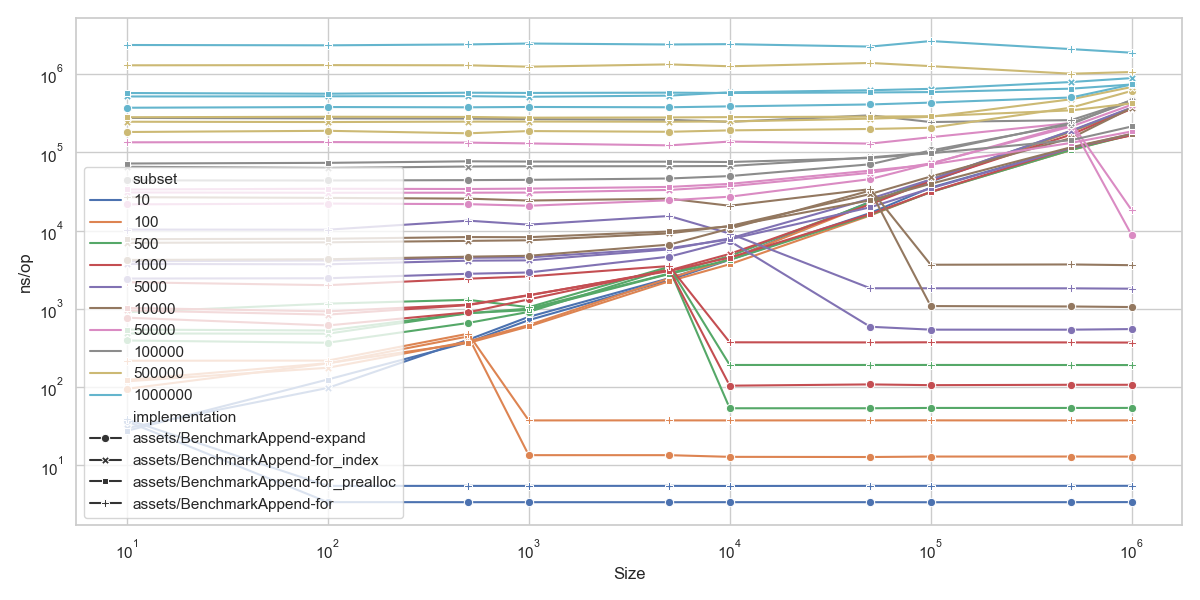

Source data for this figure (header and first rows):
goos: darwin
goarch: arm64
pkg: github.com/lunemec/go-rule-of-thumb…
cpu: Apple M1
, assets/BenchmarkAppend-expand.txt, , assets/BenchmarkAppend-for_index.txt, , , , assets/BenchmarkAppend-for_prealloc.txt, , , , assets/BenchmarkAppend-for.txt, , , 
, sec/op, CI, sec/op, CI, vs base, P, sec/op, CI, vs base, P, sec/op, CI, vs base, P
Append/size=10_subset=10-8, 3.6535e-08, 1%, 2.9850000000000006e-08, 1%, -18.30%, p=0.000 n=10, 2.7530000000000002e-08, 1%, -24.65%, p=0.000 n=10, 3.853e-08, 1%, +5.46%, p=0.000 n=10
Append/size=10_subset=100-8, 9.480000000000002e-08, 0%, 1.1830000000000001e-07, 1%, +24.79%, p=0.000 n=10, 1.2335e-07, 0%, +30.12%, p=0.000 n=10, 2.1695000000000002e-07, 1%, +128.85%, p=0.000 n=10
Append/size=10_subset=500-8, 3.9365000000000003e-07, 22%, 4.842500000000001e-07, 1%, +23.02%, p=0.002 n=10, 5.4275e-07, 1%, +37.88%, p=0.000 n=10, 9.048e-07, 1%, +129.85%, p=0.000 n=10
Append/size=10_subset=1000-8, 7.705000000000001e-07, 16%, 9.542500000000002e-07, 38%, +23.85%, p=0.000 n=10, 1.026e-06, 1%, +33.16%, p=0.001 n=10, 2.19e-06, 1%, +184.23%, p=0.000 n=10
Append/size=10_subset=5000-8, 2.438e-06, 0%, 3.7465000000000005e-06, 2%, +53.67%, p=0.000 n=10, 4.061000000000001e-06, 1%, +66.57%, p=0.000 n=10, 1.0312e-05, 2%, +322.97%, p=0.000 n=10
Append/size=10_subset=10000-8, 4.2135e-06, 3%, 6.9805e-06, 1%, +65.67%, p=0.000 n=10, 7.7725e-06, 2%, +84.47%, p=0.000 n=10, 2.67655e-05, 2%, +535.23%, p=0.000 n=10
Append/size=10_subset=50000-8, 2.1657e-05, 7%, 3.0752000000000006e-05, 3%, +42.00%, p=0.000 n=10, 3.3573e-05, 1%, +55.02%, p=0.000 n=10, 0.0001346, 1%, +521.32%, p=0.000 n=10
Append/size=10_subset=100000-8, 4.38595e-05, 4%, 6.544450000000001e-05, 2%, +49.21%, p=0.000 n=10, 7.211350000000001e-05, 1%, +64.42%, p=0.000 n=10, 0.0002759, 2%, +529.11%, p=0.000 n=10
Append/size=10_subset=500000-8, 0.0001823, 1%, 0.0002466, 1%, +35.24%, p=0.000 n=10, 0.0002816, 0%, +54.42%, p=0.000 n=10, 0.001299, 3%, +612.18%, p=0.000 n=10
Append/size=10_subset=1000000-8, 0.0003724, 1%, 0.0005187, 2%, +39.29%, p=0.000 n=10, 0.0005744, 1%, +54.25%, p=0.000 n=10, 0.002361, 2%, +534.08%, p=0.000 n=10
Append/size=100_subset=10-8, 3.3775e-09, 0%, 9.738e-08, 7%, +2783.20%, p=0.000 n=10, 1.2485e-07, 2%, +3596.52%, p=0.000 n=10, 5.448e-09, 0%, +61.30%, p=0.000 n=10
Append/size=100_subset=100-8, 2.001e-07, 1%, 1.7635000000000001e-07, 1%, -11.87%, p=0.000 n=10, 2.0180000000000002e-07, 1%, +0.85%, p=0.027 n=10, 2.1785e-07, 1%, +8.87%, p=0.000 n=10
Append/size=100_subset=500-8, 3.686e-07, 0%, 4.8075e-07, 1%, +30.43%, p=0.000 n=10, 5.284e-07, 1%, +43.35%, p=0.000 n=10, 1.1645e-06, 1%, +215.93%, p=0.000 n=10
Append/size=100_subset=1000-8, 6.128000000000001e-07, 1%, 8.438e-07, 13%, +37.70%, p=0.000 n=10, 9.2775e-07, 1%, +51.40%, p=0.000 n=10, 2.006e-06, 1%, +227.35%, p=0.000 n=10
Append/size=100_subset=5000-8, 2.46e-06, 2%, 3.7105000000000003e-06, 2%, +50.83%, p=0.000 n=10, 4.144500000000001e-06, 1%, +68.48%, p=0.000 n=10, 1.0277e-05, 2%, +317.76%, p=0.000 n=10
Append/size=100_subset=10000-8, 4.304500000000001e-06, 1%, 7.0845000000000005e-06, 2%, +64.58%, p=0.000 n=10, 7.864000000000001e-06, 2%, +82.69%, p=0.000 n=10, 2.6204500000000003e-05, 1%, +508.77%, p=0.000 n=10
Append/size=100_subset=50000-8, 2.2158e-05, 2%, 3.0458000000000002e-05, 4%, +37.46%, p=0.000 n=10, 3.4249000000000004e-05, 1%, +54.57%, p=0.000 n=10, 0.0001356, 1%, +511.83%, p=0.000 n=10
Append/size=100_subset=100000-8, 4.3733500000000004e-05, 2%, 6.3287e-05, 1%, +44.71%, p=0.000 n=10, 7.351700000000001e-05, 1%, +68.10%, p=0.000 n=10, 0.0002721, 3%, +522.21%, p=0.000 n=10
Append/size=100_subset=500000-8, 0.0001888, 3%, 0.0002444, 2%, +29.46%, p=0.000 n=10, 0.0002856, 1%, +51.27%, p=0.000 n=10, 0.001306, 1%, +591.75%, p=0.000 n=10
Append/size=100_subset=1000000-8, 0.00038, 6%, 0.0005215, 16%, +37.23%, p=0.000 n=10, 0.0005627, 2%, +48.08%, p=0.000 n=10, 0.002339, 2%, +515.38%, p=0.000 n=10
Append/size=500_subset=10-8, 3.3725e-09, 0%, 4.0275000000000003e-07, 1%, +11842.18%, p=0.000 n=10, 3.7335e-07, 1%, +10970.42%, p=0.000 n=10, 5.4490000000000005e-09, 0%, +61.57%, p=0.000 n=10
Append/size=500_subset=100-8, 4.4390000000000005e-07, 1%, 3.8130000000000006e-07, 1%, -14.10%, p=0.000 n=10, 3.6625e-07, 1%, -17.49%, p=0.000 n=10, 4.805000000000001e-07, 1%, +8.25%, p=0.000 n=10
Append/size=500_subset=500-8, 6.6015e-07, 1%, 8.7695e-07, 1%, +32.84%, p=0.000 n=10, 8.8135e-07, 1%, +33.51%, p=0.000 n=10, 1.3034999999999999e-06, 1%, +97.46%, p=0.000 n=10
Append/size=500_subset=1000-8, 9.025e-07, 2%, 1.117e-06, 1%, +23.77%, p=0.000 n=10, 1.1305e-06, 1%, +25.26%, p=0.000 n=10, 2.429e-06, 1%, +169.14%, p=0.000 n=10
Append/size=500_subset=5000-8, 2.8055000000000005e-06, 1%, 4.128e-06, 2%, +47.14%, p=0.000 n=10, 4.4905000000000005e-06, 2%, +60.06%, p=0.000 n=10, 1.3405000000000001e-05, 1%, +377.81%, p=0.000 n=10
Append/size=500_subset=10000-8, 4.643e-06, 1%, 7.395500000000001e-06, 1%, +59.28%, p=0.000 n=10, 8.2685e-06, 2%, +78.09%, p=0.000 n=10, 2.56315e-05, 2%, +452.05%, p=0.000 n=10
Append/size=500_subset=50000-8, 2.1806500000000002e-05, 7%, 3.05305e-05, 3%, +40.01%, p=0.000 n=10, 3.40475e-05, 1%, +56.13%, p=0.000 n=10, 0.0001334, 2%, +511.92%, p=0.000 n=10
Append/size=500_subset=100000-8, 4.4215500000000004e-05, 3%, 6.5976e-05, 2%, +49.21%, p=0.000 n=10, 7.6869e-05, 3%, +73.85%, p=0.000 n=10, 0.0002705, 3%, +511.70%, p=0.000 n=10
Append/size=500_subset=500000-8, 0.0001755, 3%, 0.0002475, 2%, +41.05%, p=0.000 n=10, 0.0002841, 2%, +61.87%, p=0.000 n=10, 0.001299, 3%, +640.30%, p=0.000 n=10
Append/size=500_subset=1000000-8, 0.0003772, 2%, 0.0005232, 3%, +38.73%, p=0.000 n=10, 0.0005796, 1%, +53.68%, p=0.000 n=10, 0.002401, 2%, +536.60%, p=0.000 n=10
Append/size=1000_subset=10-8, 3.3725e-09, 0%, 7.886000000000001e-07, 1%, +23283.25%, p=0.000 n=10, 7.166e-07, 1%, +21148.33%, p=0.000 n=10, 5.449000000000001e-09, 0%, +61.57%, p=0.000 n=10
Append/size=1000_subset=100-8, 1.3465000000000002e-08, 0%, 6.2085e-07, 2%, +4510.84%, p=0.000 n=10, 5.9575e-07, 1%, +4324.43%, p=0.000 n=10, 3.7445e-08, 0%, +178.09%, p=0.000 n=10
Append/size=1000_subset=500-8, 9.135499999999999e-07, 1%, 1.0065e-06, 1%, +10.17%, p=0.000 n=10, 9.650500000000002e-07, 0%, +5.64%, p=0.000 n=10, 1.048e-06, 2%, +14.72%, p=0.000 n=10
Append/size=1000_subset=1000-8, 1.32e-06, 2%, 1.4845000000000001e-06, 2%, +12.46%, p=0.000 n=10, 1.4965e-06, 1%, +13.37%, p=0.000 n=10, 2.5960000000000002e-06, 1%, +96.67%, p=0.000 n=10
Append/size=1000_subset=5000-8, 2.916e-06, 2%, 4.168e-06, 1%, +42.94%, p=0.000 n=10, 4.546e-06, 1%, +55.90%, p=0.000 n=10, 1.1926e-05, 2%, +308.98%, p=0.000 n=10
Append/size=1000_subset=10000-8, 4.765e-06, 4%, 7.524e-06, 1%, +57.90%, p=0.000 n=10, 8.2385e-06, 1%, +72.90%, p=0.000 n=10, 2.4236000000000003e-05, 2%, +408.63%, p=0.000 n=10
Append/size=1000_subset=50000-8, 2.0781000000000003e-05, 3%, 3.06445e-05, 2%, +47.46%, p=0.000 n=10, 3.44265e-05, 2%, +65.66%, p=0.000 n=10, 0.0001302, 2%, +526.71%, p=0.000 n=10
Append/size=1000_subset=100000-8, 4.457e-05, 1%, 6.640500000000001e-05, 3%, +48.99%, p=0.000 n=10, 7.63375e-05, 3%, +71.28%, p=0.000 n=10, 0.0002663, 1%, +497.38%, p=0.000 n=10
Append/size=1000_subset=500000-8, 0.0001873, 2%, 0.000248, 1%, +32.36%, p=0.000 n=10, 0.000278, 1%, +48.41%, p=0.000 n=10, 0.001247, 6%, +565.39%, p=0.000 n=10
Append/size=1000_subset=1000000-8, 0.0003808, 3%, 0.0005148, 1%, +35.18%, p=0.000 n=10, 0.0005757, 1%, +51.17%, p=0.000 n=10, 0.002466, 3%, +547.49%, p=0.000 n=10
Append/size=5000_subset=10-8, 3.3705000000000003e-09, 0%, 2.4635000000000002e-06, 1%, +72990.05%, p=0.000 n=10, 2.335e-06, 1%, +69177.56%, p=0.000 n=10, 5.453000000000001e-09, 0%, +61.79%, p=0.000 n=10
Append/size=5000_subset=100-8, 1.3460000000000001e-08, 0%, 2.451e-06, 2%, +18109.51%, p=0.000 n=10, 2.251e-06, 1%, +16623.63%, p=0.000 n=10, 3.748500000000001e-08, 0%, +178.49%, p=0.000 n=10
Append/size=5000_subset=500-8, 3.2790000000000003e-06, 2%, 2.82e-06, 1%, -14.00%, p=0.000 n=10, 2.7915000000000003e-06, 1%, -14.87%, p=0.000 n=10, 3.4495e-06, 1%, +5.20%, p=0.000 n=10
Append/size=5000_subset=1000-8, 3.182e-06, 2%, 3.1e-06, 1%, -2.58%, p=0.000 n=10, 3.0445000000000002e-06, 1%, -4.32%, p=0.000 n=10, 3.5265e-06, 2%, +10.83%, p=0.000 n=10
Append/size=5000_subset=5000-8, 4.6470000000000006e-06, 3%, 5.7535e-06, 1%, +23.81%, p=0.000 n=10, 5.955500000000001e-06, 2%, +28.16%, p=0.000 n=10, 1.5375e-05, 1%, +230.86%, p=0.000 n=10
Append/size=5000_subset=10000-8, 6.617500000000001e-06, 1%, 9.211e-06, 1%, +39.19%, p=0.000 n=10, 9.7455e-06, 1%, +47.27%, p=0.000 n=10, 2.5611000000000003e-05, 5%, +287.02%, p=0.000 n=10
Append/size=5000_subset=50000-8, 2.4390000000000002e-05, 1%, 3.313200000000001e-05, 4%, +35.84%, p=0.000 n=10, 3.61955e-05, 2%, +48.40%, p=0.000 n=10, 0.000123, 2%, +404.35%, p=0.000 n=10
Append/size=5000_subset=100000-8, 4.6387e-05, 2%, 6.6579e-05, 1%, +43.53%, p=0.000 n=10, 7.60905e-05, 3%, +64.03%, p=0.000 n=10, 0.0002611, 2%, +462.90%, p=0.000 n=10
Append/size=5000_subset=500000-8, 0.0001835, 5%, 0.0002468, 1%, +34.52%, p=0.000 n=10, 0.0002798, 1%, +52.51%, p=0.000 n=10, 0.001334, 5%, +627.29%, p=0.000 n=10
Append/size=5000_subset=1000000-8, 0.0003776, 2%, 0.0005319, 16%, +40.86%, p=0.000 n=10, 0.0005805, 3%, +53.73%, p=0.000 n=10, 0.002396, 1%, +534.63%, p=0.000 n=10
Append/size=10000_subset=10-8, 3.3735000000000004e-09, 0%, 4.2985e-06, 2%, +127319.59%, p=0.000 n=10, 4.2410000000000006e-06, 2%, +125615.13%, p=0.000 n=10, 5.4365e-09, 0%, +61.15%, p=0.000 n=10
Append/size=10000_subset=100-8, 1.2810000000000002e-08, 0%, 4.295e-06, 3%, +33428.49%, p=0.000 n=10, 3.7185e-06, 2%, +28928.10%, p=0.000 n=10, 3.7445e-08, 0%, +192.31%, p=0.000 n=10
Append/size=10000_subset=500-8, 5.3545e-08, 0%, 4.736e-06, 1%, +8744.90%, p=0.000 n=10, 4.2275e-06, 1%, +7795.23%, p=0.000 n=10, 1.9155e-07, 0%, +257.74%, p=0.000 n=10
Append/size=10000_subset=1000-8, 1.0410000000000001e-07, 1%, 5.041e-06, 3%, +4742.46%, p=0.000 n=10, 4.518e-06, 1%, +4240.06%, p=0.000 n=10, 3.733e-07, 0%, +258.60%, p=0.000 n=10
Append/size=10000_subset=5000-8, 7.3580000000000005e-06, 1%, 7.9495e-06, 1%, +8.04%, p=0.000 n=10, 7.7335e-06, 1%, +5.10%, p=0.000 n=10, 9.171e-06, 2%, +24.64%, p=0.000 n=10
... 252 more rows
